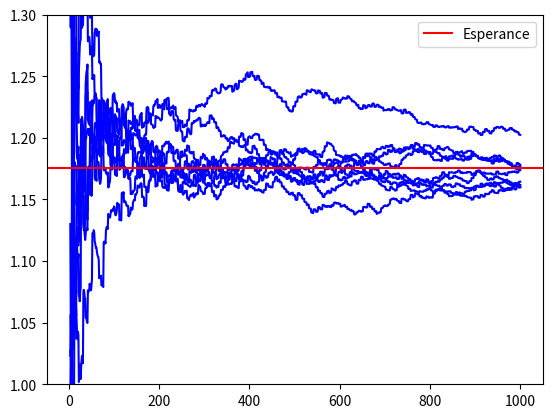
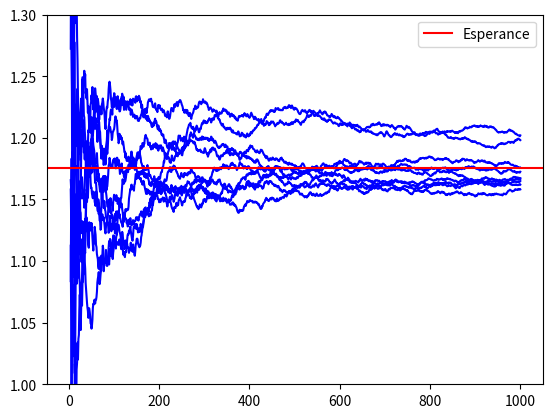
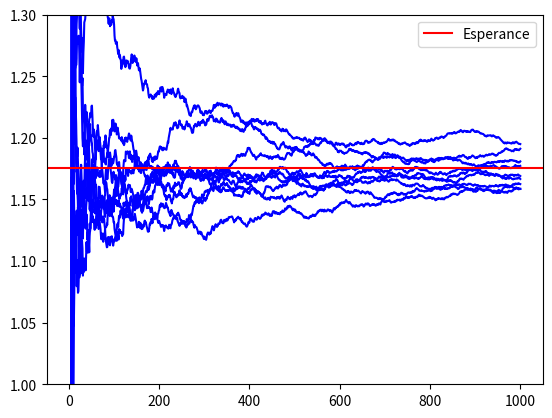

The script that saved these images, in order:
# -*- coding: utf-8 -*-
print("-" * 40)
print("TP3 Exo 2 Question 4")
print("-" * 40)

import numpy as np
import matplotlib.pyplot as plt

print("Estimation avec stratification non proportionnelle \n")

Esp_gY = np.sinh(1.0)
Var_gY = (1.0-np.exp(-2.))/2.

N = 1000 # Taille echantillon

# Stratification non proportionnelle

def stratificationNonProportionnelle(r):
    N1 = int(N*r)
    N2 = N - N1
    
    ################
    # Completer avec N1 et N2 tirages
    # des lois conditionnelles sur les strates
    X1 = np.random.rand(N1) - 1.
    X2 = np.random.rand(N2)
    ################
    
    ################
    # Estimateur stratifie
    Y1 = np.exp(X1)
    Y2 = np.exp(X2)
    J_N = 0.5*(np.mean(Y1) + np.mean(Y2))
    
    ############################################################
    # On evalue par simulation la variance de l'estimateur J_N
    var = 0.5**2 * (np.var(Y1) / r + np.var(Y2) / (1-r) )
    
    demiLargeurIC = 1.96*np.sqrt(var)
    
    erreurRelative = demiLargeurIC / J_N
    
    print("Estimateur par stratification non proportionnelle, r = %1.2f \n" %r)
    
    print("Esp_gY = %1.4f Var_gY = %1.4f" %(Esp_gY, Var_gY))
    print("J_N = %1.4f  var*N = %1.4f" %(J_N, var))
    print("IC = [%1.4f,%1.4f] \n" %(J_N - demiLargeurIC, J_N + demiLargeurIC))
    
    print("erreurRelative = %1.4f" %erreurRelative)
    print("gain en nombre de simulations par rapport a MC : %1.4f" %(Var_gY/var))
    
    ############################################
    ## Trajectoires de l'estimateur stratifie pour n=1,..,N
    ############################################
    M = 10
    
    X1 = np.random.rand(M,N1) - 1
    X2 = np.random.rand(M,N2)
    
    Y1 = np.exp(X1); Y2 = np.exp(X2)
    
    J_n = np.zeros((M,N))
    
    for n in np.arange(int(1/r),N):
        n1 = int(n*r)
        n2 = n-n1
        J_n[:,n] = 0.5*(np.mean(Y1[:,0:n1], axis=1) + np.mean(Y2[:,0:n2], axis=1))
        
    ############################################
    # Affichage des trajectoire
    integers1toN = np.arange(1,N+1)
    
    fig = plt.figure()
    ax = fig.add_subplot(111)
    ax.plot(integers1toN, J_n[1:10,:].T, color="b")
    
    ax.set_ylim(1.0, 1.3)
    ax.axhline(Esp_gY, color="r", label="Esperance")
    ax.legend(loc="best")
    plt.show()

stratificationNonProportionnelle(0.8)
stratificationNonProportionnelle(0.4)
stratificationNonProportionnelle(0.2)